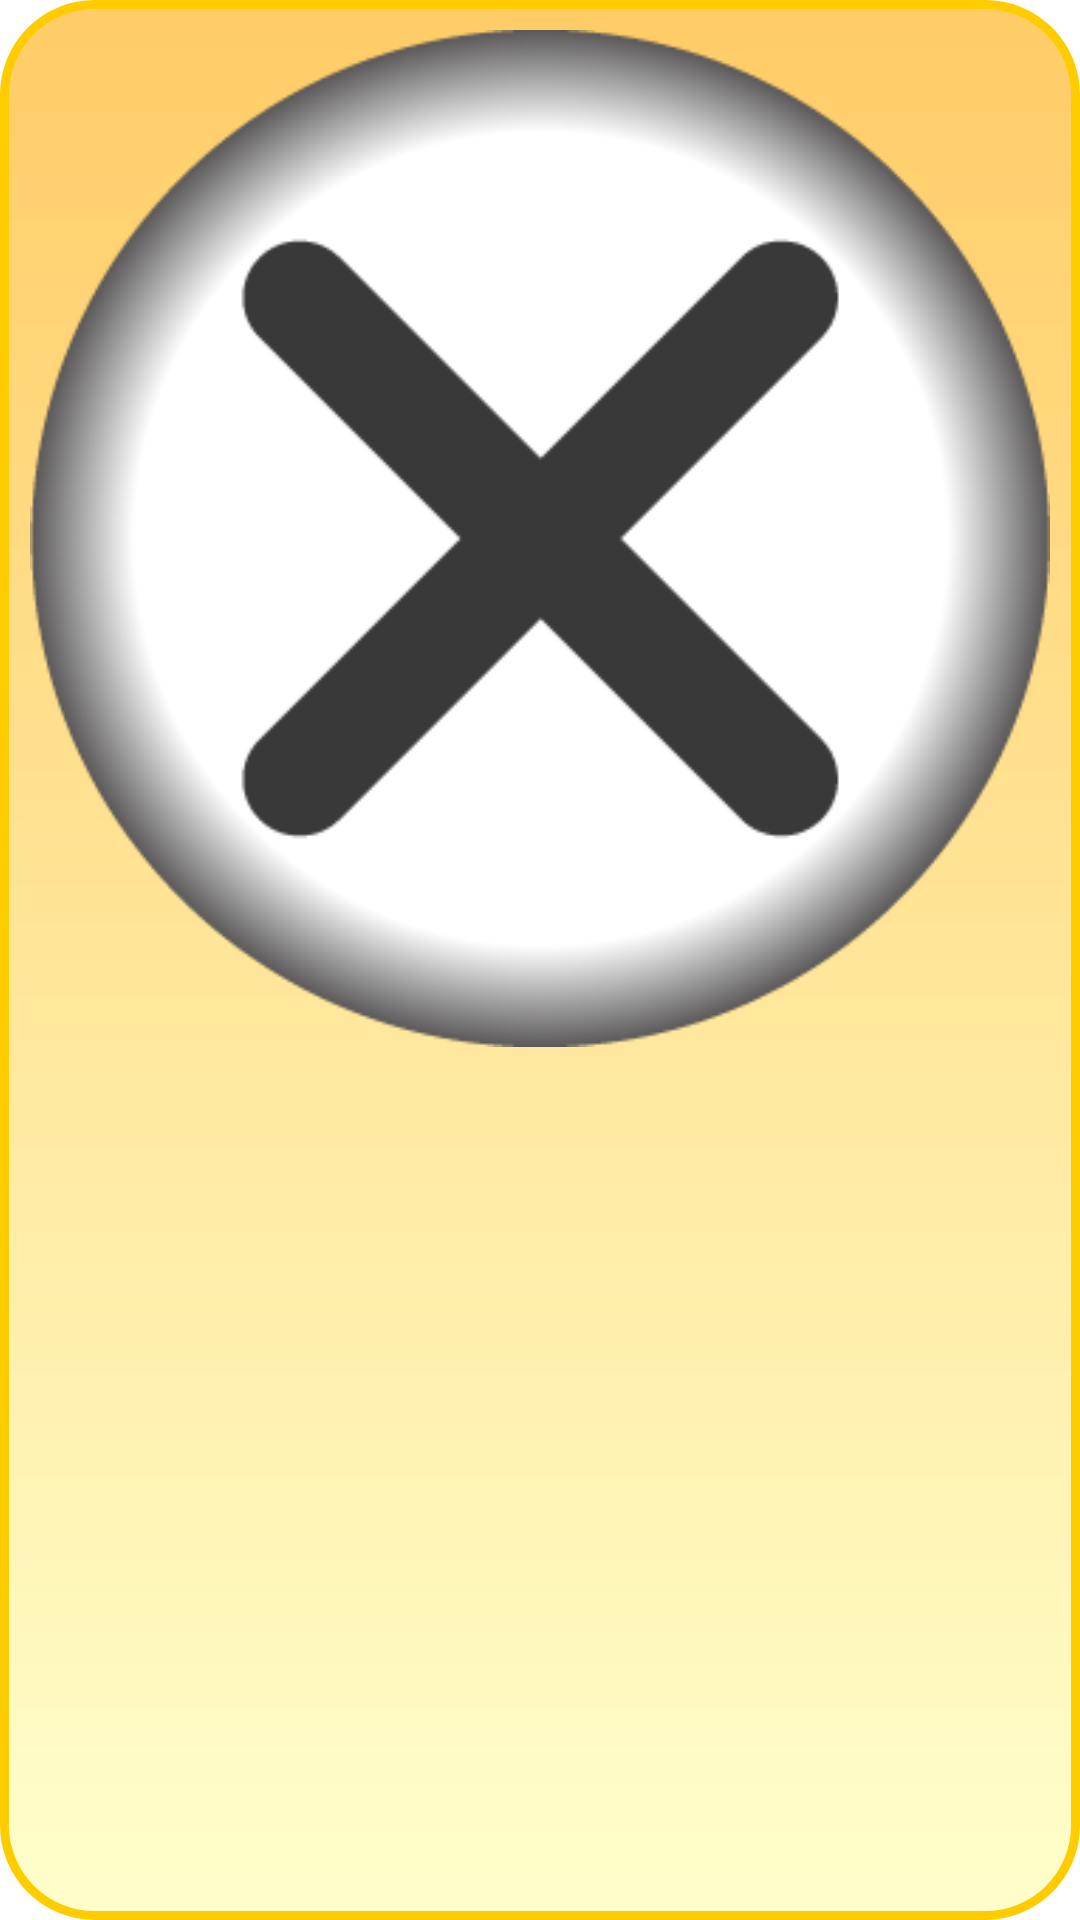

Produce the Android XML layout that renders to this screen, including the resource entries it uses.
<!-- AndroidManifest.xml: application theme android:Theme.Light.NoTitleBar -->
<!-- res/layout/dialog_menu.xml -->
<?xml version="1.0" encoding="utf-8"?>
<LinearLayout
    android:id="@+id/dialog_menu"
    xmlns:android="http://schemas.android.com/apk/res/android"
    android:layout_width="match_parent"
    android:layout_height="wrap_content"
    android:padding="10dp"
    android:layout_marginHorizontal="50dp"
    android:layout_marginVertical="30dp"
    android:background="@drawable/style_dialog"
    android:orientation="vertical">

    
    <LinearLayout
        android:id="@+id/closeLayout"
        android:layout_width="wrap_content"
        android:layout_height="wrap_content"
        android:layout_gravity="right">
        <ImageView
            android:id="@+id/closeBtn"
            android:layout_width="wrap_content"
            android:layout_height="match_parent"
            android:adjustViewBounds="true"
            android:src="@drawable/btn_close"/>
    </LinearLayout>
    
    <LinearLayout
        android:id="@+id/icons"
        android:layout_width="wrap_content"
        android:layout_height="match_parent"
        android:layout_marginVertical="30dp"
        android:layout_marginHorizontal="20dp"
        android:orientation="horizontal">
    </LinearLayout>
</LinearLayout>
<!-- resources referenced by this layout -->
<resources>
  <!-- drawable btn_close: png bitmap (drawable, 22560 bytes) -->
  <!-- drawable style_dialog (drawable) -->
  <?xml version="1.0" encoding="utf-8"?>
  <shape xmlns:android="http://schemas.android.com/apk/res/android" >
  <corners android:radius="30dp"/>
  <stroke android:width="3dp" android:color="#ffcc00"/>
  <gradient android:startColor="#ffffcc" android:endColor="#ffcc66" android:angle="90"/>
  </shape>
</resources>
